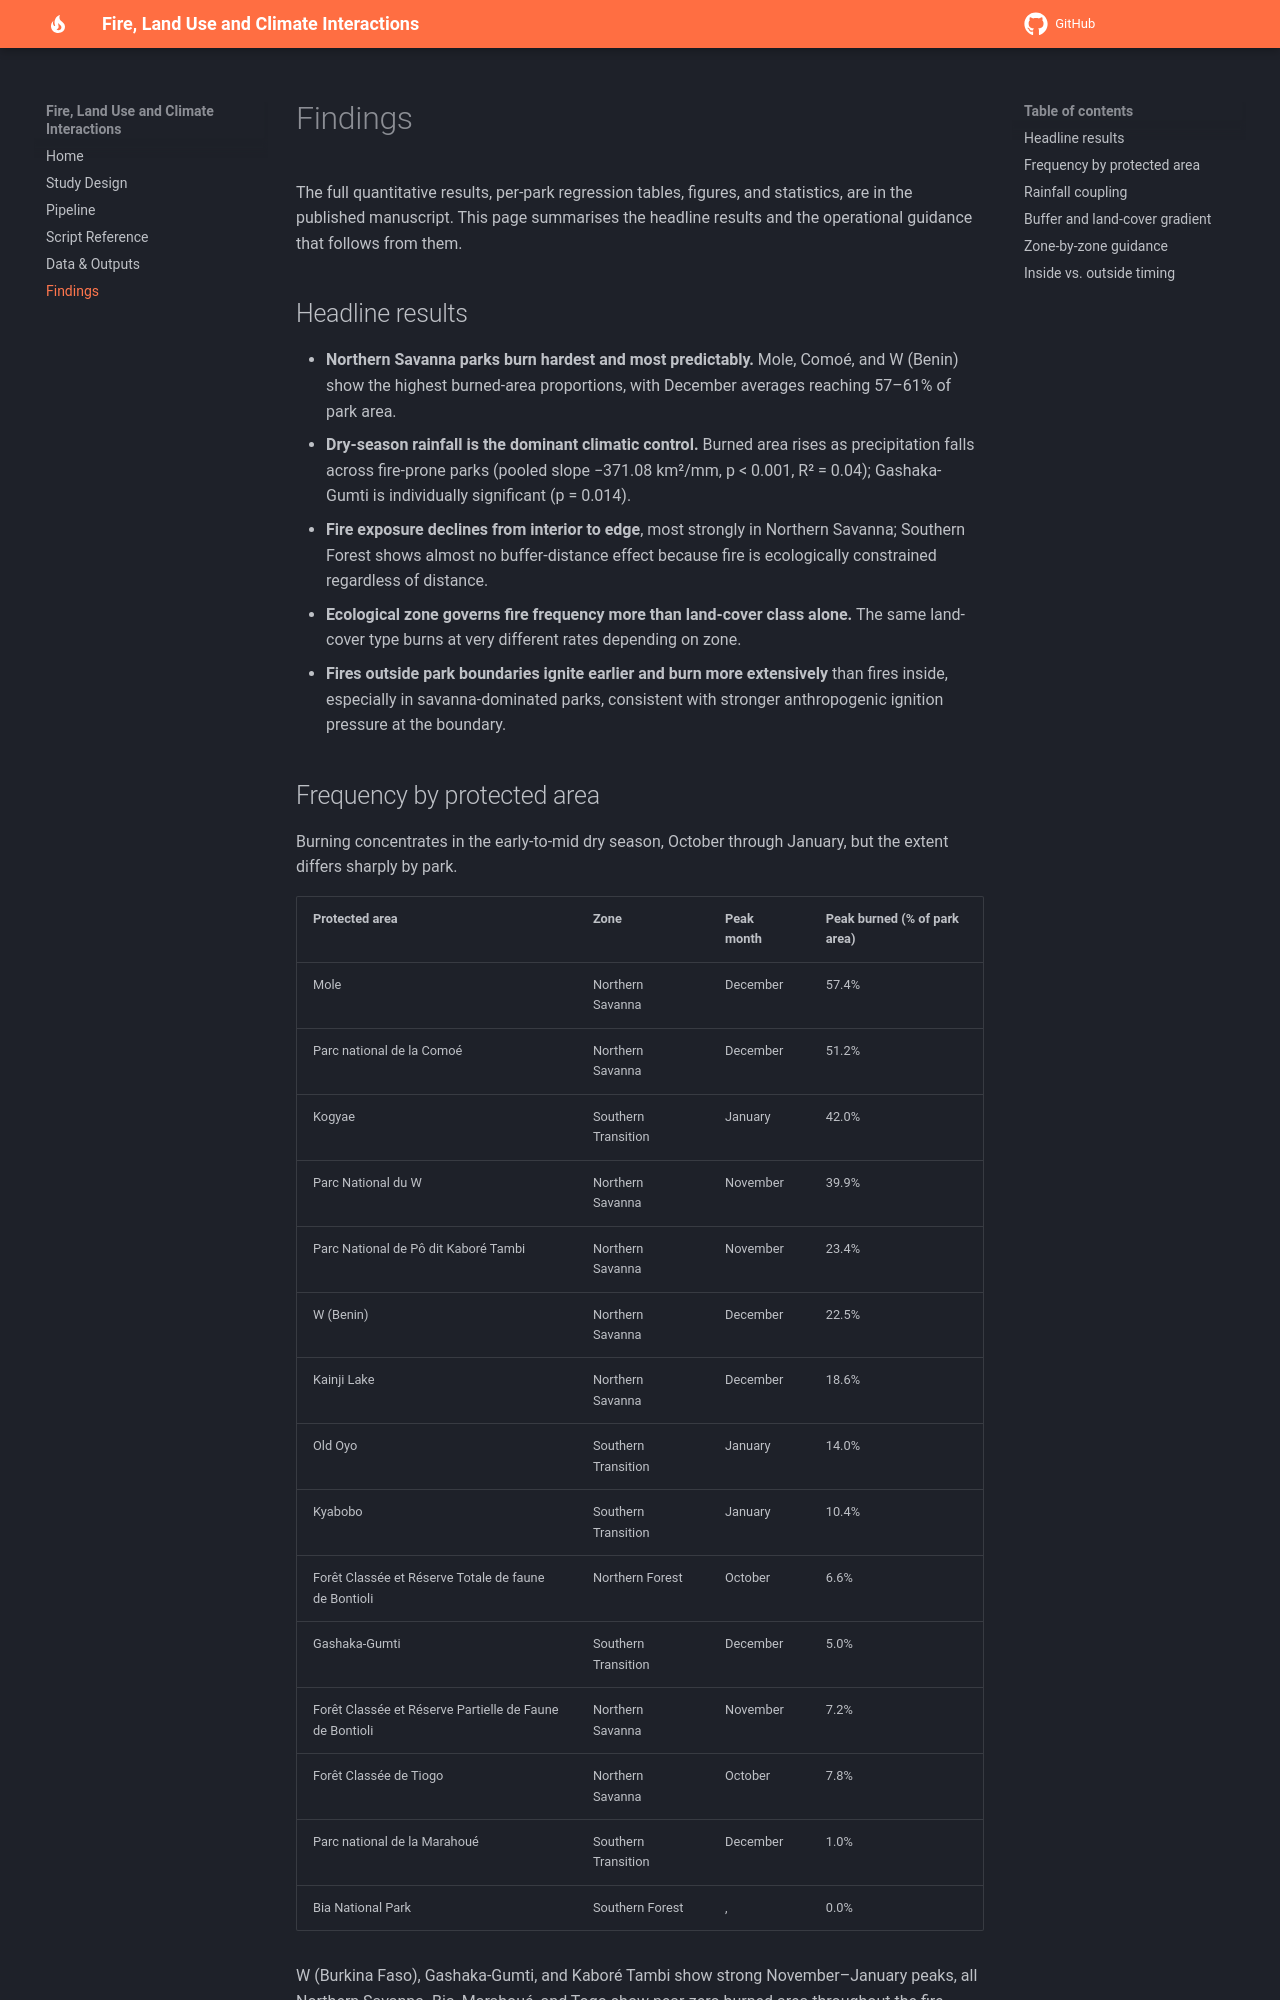

repository: desmond-lartey/fires-landuse-climate-interactions · page: findings/index.html · generator: mkdocs

# Findings

The full quantitative results, per-park regression tables, figures, and
statistics, are in the published manuscript. This page summarises the
headline results and the operational guidance that follows from them.

## Headline results

- **Northern Savanna parks burn hardest and most predictably.** Mole,
  Comoé, and W (Benin) show the highest burned-area proportions, with
  December averages reaching 57–61% of park area.
- **Dry-season rainfall is the dominant climatic control.** Burned area
  rises as precipitation falls across fire-prone parks (pooled slope
  −371.08 km²/mm, p < 0.001, R² = 0.04); Gashaka-Gumti is individually
  significant (p = 0.014).
- **Fire exposure declines from interior to edge**, most strongly in
  Northern Savanna; Southern Forest shows almost no buffer-distance effect
  because fire is ecologically constrained regardless of distance.
- **Ecological zone governs fire frequency more than land-cover class
  alone.** The same land-cover type burns at very different rates
  depending on zone.
- **Fires outside park boundaries ignite earlier and burn more
  extensively** than fires inside, especially in savanna-dominated parks,
  consistent with stronger anthropogenic ignition pressure at the
  boundary.

## Frequency by protected area

Burning concentrates in the early-to-mid dry season, October through
January, but the extent differs sharply by park.

| Protected area | Zone | Peak month | Peak burned (% of park area) |
|---|---|---|---|
| Mole | Northern Savanna | December | 57.4% |
| Parc national de la Comoé | Northern Savanna | December | 51.2% |
| Kogyae | Southern Transition | January | 42.0% |
| Parc National du W | Northern Savanna | November | 39.9% |
| Parc National de Pô dit Kaboré Tambi | Northern Savanna | November | 23.4% |
| W (Benin) | Northern Savanna | December | 22.5% |
| Kainji Lake | Northern Savanna | December | 18.6% |
| Old Oyo | Southern Transition | January | 14.0% |
| Kyabobo | Southern Transition | January | 10.4% |
| Forêt Classée et Réserve Totale de faune de Bontioli | Northern Forest | October | 6.6% |
| Gashaka-Gumti | Southern Transition | December | 5.0% |
| Forêt Classée et Réserve Partielle de Faune de Bontioli | Northern Savanna | November | 7.2% |
| Forêt Classée de Tiogo | Northern Savanna | October | 7.8% |
| Parc national de la Marahoué | Southern Transition | December | 1.0% |
| Bia National Park | Southern Forest |, | 0.0% |

W (Burkina Faso), Gashaka-Gumti, and Kaboré Tambi show strong
November–January peaks, all Northern Savanna. Bia, Marahoué, and Togo
show near-zero burned area throughout the fire season. Grouped by zone,
Northern Savanna forms a clear high-burning cluster, Northern Forest and
Southern Transition are intermediate and variable, and Southern Forest is
consistently near zero.
